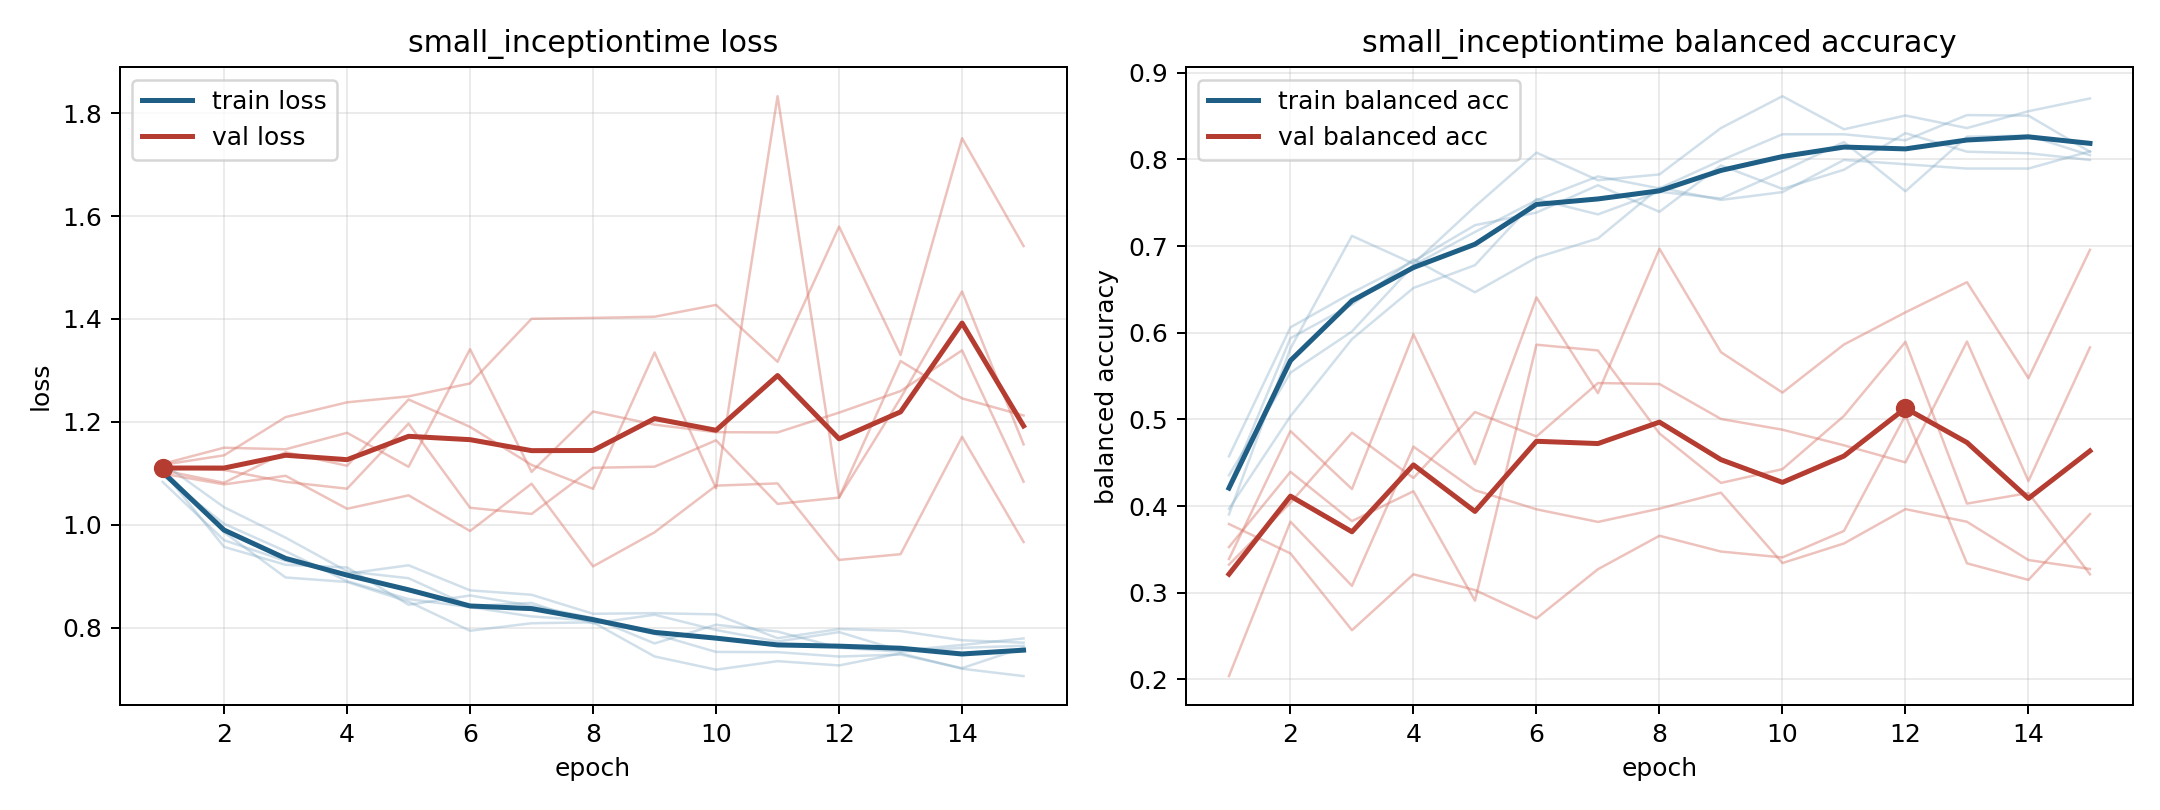

Source data for this figure (header and first rows):
model, fold, epoch, train_loss, train_balanced_accuracy, val_loss, val_balanced_accuracy
small_inceptiontime, 1, 1, 1.096, 0.4355, 1.106, 0.3324
small_inceptiontime, 1, 2, 1.002, 0.5539, 1.082, 0.4039
small_inceptiontime, 1, 3, 0.9491, 0.6015, 1.141, 0.4847
small_inceptiontime, 1, 4, 0.8908, 0.6779, 1.115, 0.4324
small_inceptiontime, 1, 5, 0.856, 0.7163, 1.244, 0.5085
small_inceptiontime, 1, 6, 0.8405, 0.753, 1.19, 0.4803
small_inceptiontime, 1, 7, 0.8223, 0.7804, 1.117, 0.542
small_inceptiontime, 1, 8, 0.8142, 0.7665, 1.07, 0.5409
small_inceptiontime, 1, 9, 0.7882, 0.7989, 1.335, 0.5005
small_inceptiontime, 1, 10, 0.7534, 0.829, 1.071, 0.4881
small_inceptiontime, 1, 11, 0.753, 0.829, 1.833, 0.4701
small_inceptiontime, 1, 12, 0.7445, 0.8221, 1.053, 0.4504
small_inceptiontime, 1, 13, 0.7484, 0.8512, 1.246, 0.5898
small_inceptiontime, 1, 14, 0.7219, 0.8505, 1.453, 0.4289
small_inceptiontime, 1, 15, 0.7616, 0.8089, 1.157, 0.583
small_inceptiontime, 2, 1, 1.12, 0.3968, 1.111, 0.3527
small_inceptiontime, 2, 2, 1.034, 0.5037, 1.107, 0.4395
small_inceptiontime, 2, 3, 0.9754, 0.5927, 1.084, 0.3827
small_inceptiontime, 2, 4, 0.9099, 0.6517, 1.07, 0.4171
small_inceptiontime, 2, 5, 0.8966, 0.678, 1.197, 0.2908
small_inceptiontime, 2, 6, 0.8422, 0.7543, 1.033, 0.5862
small_inceptiontime, 2, 7, 0.8487, 0.7366, 1.021, 0.5796
small_inceptiontime, 2, 8, 0.8089, 0.7627, 1.111, 0.4838
small_inceptiontime, 2, 9, 0.8257, 0.755, 1.113, 0.4267
small_inceptiontime, 2, 10, 0.796, 0.7863, 1.164, 0.4426
small_inceptiontime, 2, 11, 0.7736, 0.82, 1.041, 0.504
small_inceptiontime, 2, 12, 0.7919, 0.7633, 1.053, 0.5895
small_inceptiontime, 2, 13, 0.756, 0.8263, 1.318, 0.4029
small_inceptiontime, 2, 14, 0.767, 0.8275, 1.246, 0.4151
small_inceptiontime, 2, 15, 0.7796, 0.8049, 1.213, 0.3213
small_inceptiontime, 3, 1, 1.109, 0.3903, 1.117, 0.2038
small_inceptiontime, 3, 2, 0.9858, 0.5819, 1.135, 0.382
small_inceptiontime, 3, 3, 0.898, 0.7118, 1.209, 0.3079
small_inceptiontime, 3, 4, 0.8893, 0.6797, 1.238, 0.4686
small_inceptiontime, 3, 5, 0.8511, 0.7457, 1.25, 0.4183
small_inceptiontime, 3, 6, 0.7946, 0.8079, 1.275, 0.3963
small_inceptiontime, 3, 7, 0.8091, 0.776, 1.4, 0.3817
small_inceptiontime, 3, 8, 0.811, 0.7827, 1.402, 0.397
small_inceptiontime, 3, 9, 0.7446, 0.8362, 1.404, 0.4155
small_inceptiontime, 3, 10, 0.719, 0.873, 1.427, 0.3343
small_inceptiontime, 3, 11, 0.7355, 0.8348, 1.317, 0.3568
small_inceptiontime, 3, 12, 0.7272, 0.8507, 1.579, 0.3965
small_inceptiontime, 3, 13, 0.7507, 0.8362, 1.33, 0.3819
small_inceptiontime, 3, 14, 0.7207, 0.8556, 1.751, 0.3377
small_inceptiontime, 3, 15, 0.7065, 0.8704, 1.542, 0.3274
small_inceptiontime, 4, 1, 1.084, 0.4236, 1.1, 0.3389
small_inceptiontime, 4, 2, 0.9704, 0.5938, 1.079, 0.4866
small_inceptiontime, 4, 3, 0.9301, 0.6323, 1.095, 0.4197
small_inceptiontime, 4, 4, 0.9054, 0.6847, 1.031, 0.5982
small_inceptiontime, 4, 5, 0.9217, 0.6467, 1.058, 0.4484
small_inceptiontime, 4, 6, 0.873, 0.6868, 0.9882, 0.6407
small_inceptiontime, 4, 7, 0.8644, 0.7088, 1.08, 0.5303
small_inceptiontime, 4, 8, 0.8275, 0.7675, 0.9196, 0.6969
small_inceptiontime, 4, 9, 0.8288, 0.7533, 0.9857, 0.5776
small_inceptiontime, 4, 10, 0.8263, 0.7623, 1.076, 0.531
small_inceptiontime, 4, 11, 0.7801, 0.7994, 1.081, 0.5864
small_inceptiontime, 4, 12, 0.7979, 0.7944, 0.9321, 0.6236
small_inceptiontime, 4, 13, 0.7941, 0.7895, 0.9432, 0.6583
small_inceptiontime, 4, 14, 0.7761, 0.7895, 1.171, 0.5476
small_inceptiontime, 4, 15, 0.7714, 0.8093, 0.9669, 0.6957
... 15 more rows
